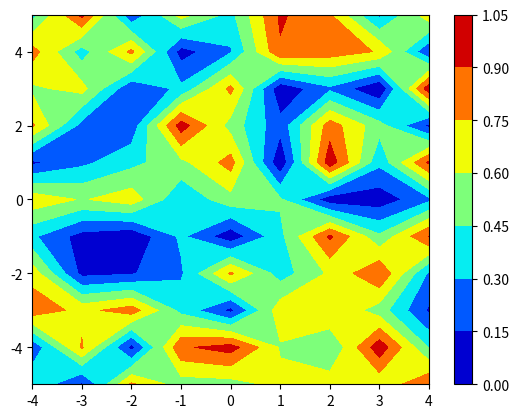

Write Python code to recreate this figure.
import numpy as np
import matplotlib.pyplot as plt
import  random 
x=np.linspace(-4,4,9)
y=np.linspace(-5,5,11)
#print(x)
#print(y)
xx,yy=np.meshgrid(x,y)
#print(yy)
#ellipse=xx**2.0+4.0*yy**2.0
rand=np.random.random_sample((11, 9))
plt.contourf(xx,yy,rand,cmap="jet")
plt.colorbar()
plt.show()



